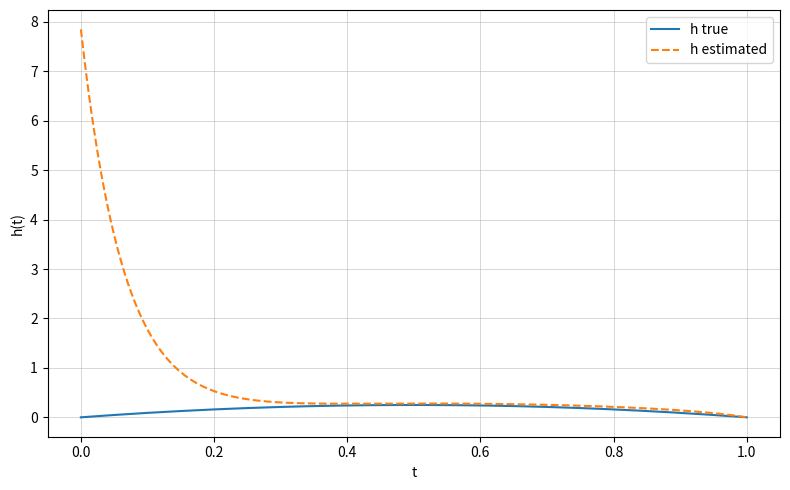
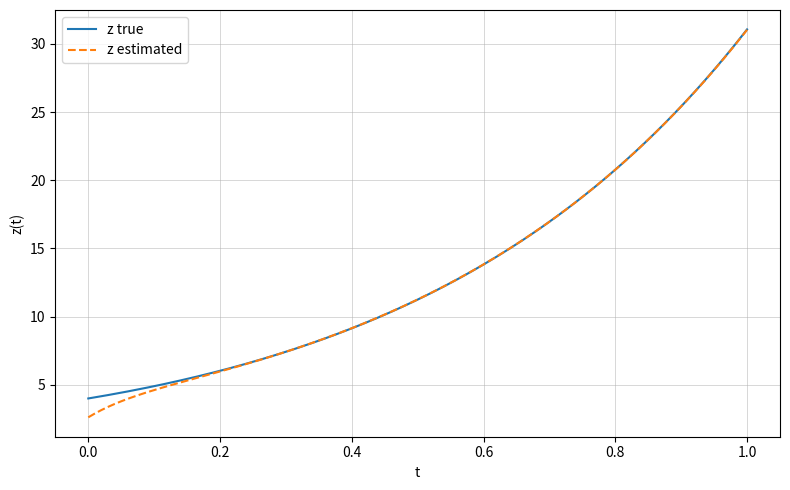
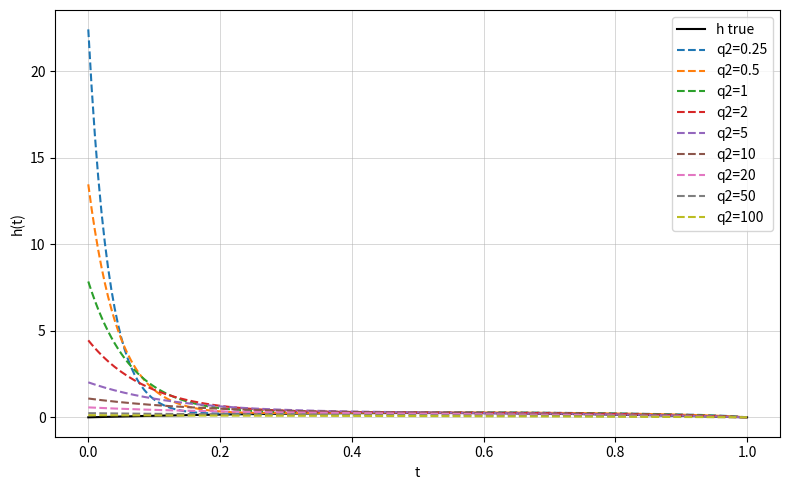
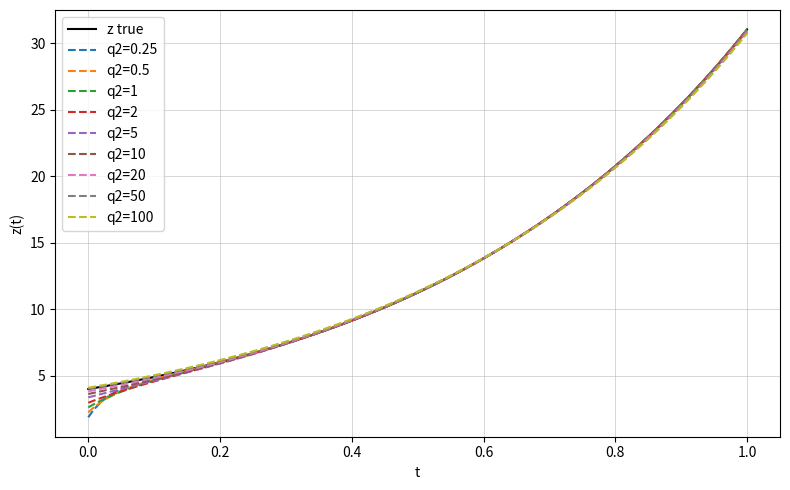
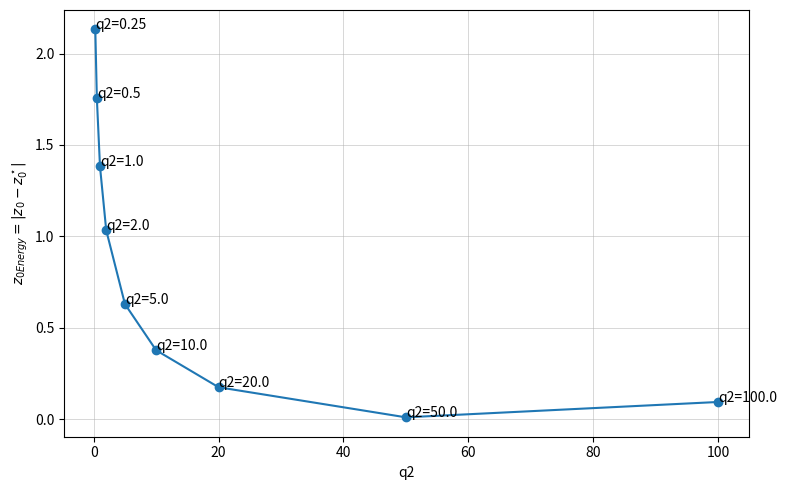
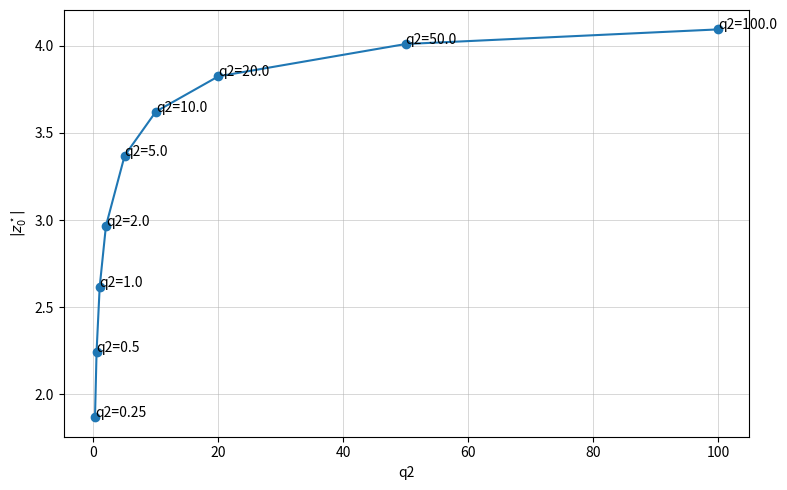
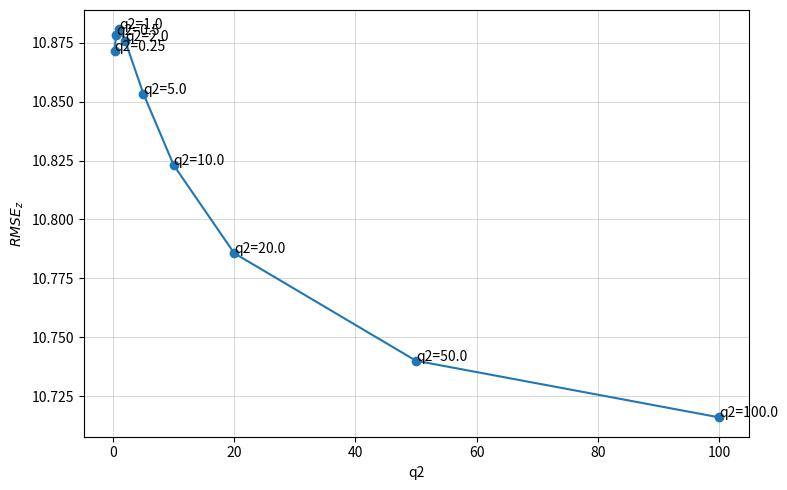
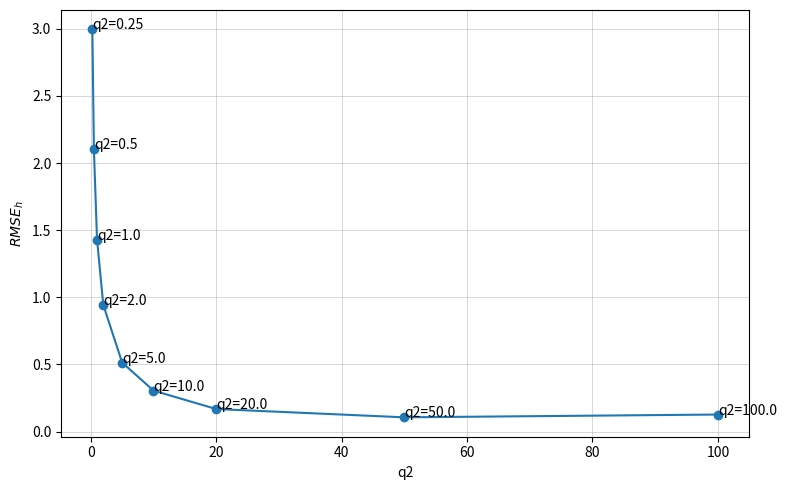
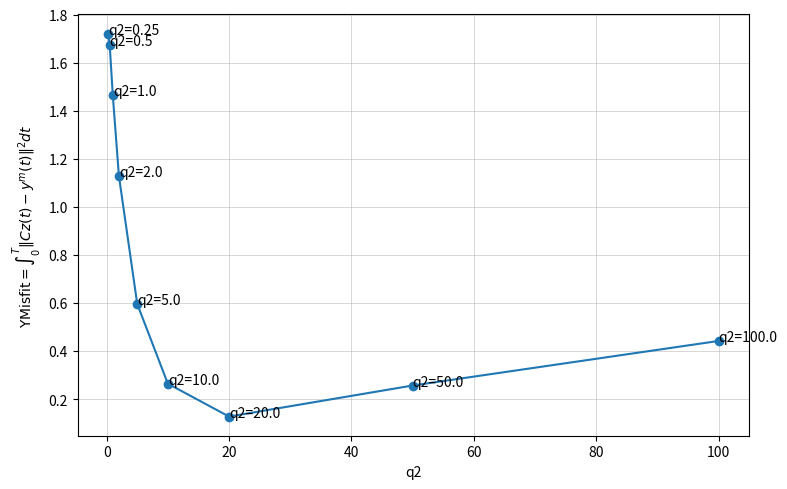
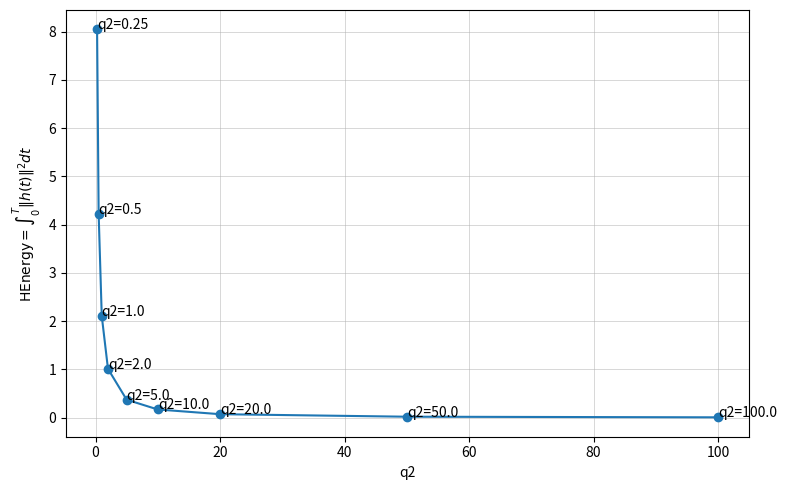
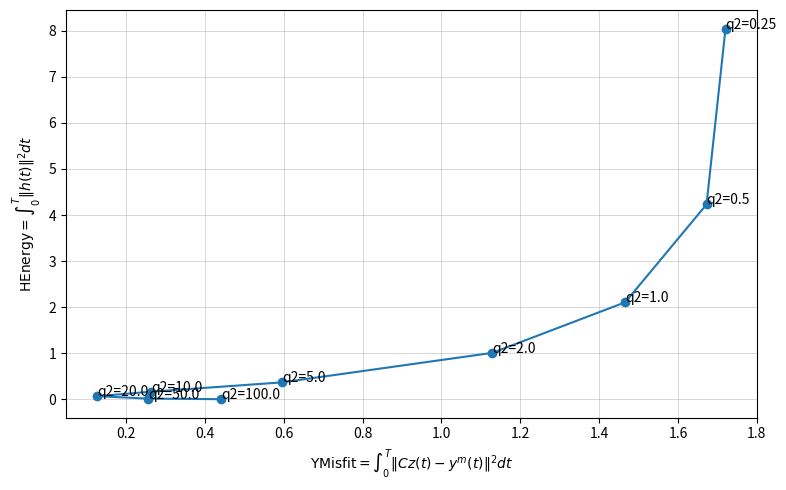

Here is the Python script that generated these plots, in order:
# %% [markdown]
# ## Méthode de tir pour résoudre le système d’optimalité (Eq. 10), en dimension 1
# 
# **But.** Pour $A\in\mathbb{R}$, $G\in\mathbb{R}$, $C\in\mathbb{R}$, et $q_1,q_2>0$ des pondérations, construire le couple optimal
# \begin{aligned}
# h^\star(t) &= -\tfrac{1}{q_2} G_2^\top p(t),\\
# z(0) &= -\tfrac{1}{q_1} p(0)
# \end{aligned}
# où $(z,p)$ est solution du système d’optimalité donné par le TPBVP:
# \begin{aligned}
# z'(t) &= A z(t) + G h^\star(t) = A z(t) - \tfrac{1}{q_2} G G^\top p(t), \quad z(0) = -\tfrac{1}{q_1} s,\\
# p'(t) &= -A^\top p(t) - C^\top\!\big(C z(t) - y^{\mathrm m}(t)\big), \quad p(T)=0,
# \end{aligned}
# et $s := p(0)\in\mathbb{R}^n$ est **l’inconnue de tir**. 
# 
# ---
# 
# ### Principe de résolution par tir exact (pseudo-code)
# 1. Give input data 
#     - System: A, G2, C
#     - Objective: z0, h as known
#     - Time discretization: T, N
#     - Regulations: q1, q2
# 2. Forward z_true and y_m from known z0 and h
#     - Integrate $z'(t) = A z(t) + G2 h(t)$ using RK4 over grid t
#     - Then compute $Y(t) = C z(t)$
# 3. Backward p and z from y_m with shooting method on p(0)
#     - Define a function that integrate $(z'(t), p'(t))$ with $z(0) = -s/q1$, $p(T) = 0$ under the shoot $s=p(0)$.
#     - Define the shooting function $F(s) := p(T; s)$ and find the good $s^\star$ such that $F(s^\star)=0$ by multiple integrations with $s$.
#     - Integrate final (z, p) with the good $s^\star$.
# 4. Reconstruction of the irrigation h
#     - $h(t) = -(1/q2) * G2^T p(t)$
#     - $z(0) = -(1/q1) * p(0)$
# 5. Make plots and metrics
#     - Metrics: 
#         - $z_0 - z_0estimated$
#         - $RMSE_z = \sqrt{mean((z_{true} - z_{estimated})^2)}$
#         - $RMSE_h = \sqrt{mean((z_{true} - z_{estimated})^2)}$
#         - $Y Misfit = \int_0^T \|Cz(t)-y^m(t)\|^2 dt$
#         - $H Energy = \int_0^T \|h(t)\|^2 dt$
#     - Plots:
#         - $z_{true}$ vs $z_{estimated}$
#         - $h_{true}$ vs $h_{estimated}$
#         - $z_{estimated}$ as function of q2
#         - $h_{estimated}$ as function of q2
#         - $RMSE_z$ as function of q2
#         - $RMSE_h$ as function of q2
#         - $Y Misfit$ as function of q2
#         - $H Energy$ as function of q2
# 
# ---
# 
# ### Input example
# - System: A=2, G2=3, C=4.9
# - Objective: z0=4, h(t)=t(1 - t)
# - Time discretization: T=1, N=200
# - Regulations: q1=1, q2=1
# 
# ---
# 
# ### Ouput example (metrics)
# z0 true = 4, z0 estimated = 2.617, error = 1.383<br>
# RMSE(z) = 10.881<br>
# RMSE(h) = 1.430<br>
# Y Misfit = 1.466<br>
# h Energy = 2.108

# %%
# Importations des modules
import numpy as np
import matplotlib.pyplot as plt
import pandas as pd
import os

# %%
# Step 1 : Data input
# System parameters
n = 1
A = 2
G2 = 3
C = 4.9

# Objective
z0 = 4                      # supposed know
h = lambda t : t * (1 - t)  # supposed know


# Regulation parameters
q1 = 1
q2 = 1

# Time discretization
T = 1
N = 200
dt = T / N
t  = np.linspace(0, T, N+1)

# %%
# Step 2: Forward z_true and y_m from z0 and h known
def forward_z_from_h(z0, h):
    """Integrate z'(t) = A z(t) + G2(t) h(t) using RK4 over grid t
    Then compute Y(t) = C z(t)"""
    z = np.zeros_like(t); z[0] = z0
    for k in range(N):
        zk = z[k]; hk, hk_1 = h[k], h[k+1]
        h_mid = (hk + hk_1) / 2.0
        fz = lambda zz, hh : A*zz + G2*hh
        k1 = fz(zk,                hk)
        k2 = fz(zk+dt*k1/2.0,      h_mid)
        k3 = fz(zk+dt*k2/2.0,      h_mid)
        k4 = fz(zk+dt*k3,          hk_1)
        z[k+1] = zk + dt * (k1 + 2*k2 + 2*k3 + k4) / 6.0
    return z

h_true = h(t)
z_true = forward_z_from_h(z0, h_true)
y_m = C * z_true

# %%
df = pd.DataFrame({"t": t, 'h_true': h_true, 'z_true': z_true, 'y_m': y_m})
print(df)

# %%
# Step 3: Backward p and z from y_m with shooting method on p(0)
def backward_z_p_by_shooting(s, y_meas, q1=1.0, q2=1.0):
    """Integrate Z'(t) = A z(t) - (1/q2) G2 G2^T p(t)
        p'(t) = -A^T p(t) - C^T (C z(t) - y^m(t))
        z(0) = -s/q1, p(T) = 0 with s=p(0)
        s : vector (m,)
        y_meas : numpy array (N+1, m) containing y^m(t_k)
    """
    z = - (1.0 / q1) * s.copy()
    p = s.copy()

    traj_z = np.zeros((N+1, 1))
    traj_p = np.zeros((N+1, 1))
    traj_z[0] = z
    traj_p[0] = p

    G2G2T = G2 * G2 # G2T=G2 in n=1
    AT = A          # AT=A in n=1
    CT = C          # CT=C in n=1

    for k in range(N):
        yk = y_meas[k]  # y^m(t_k)

        # z' = A z - (1/q2) G2 G2^T p
        zdot = A * z - (1.0 / q2) * (G2G2T * p)

        # p' = -A^T p - C^T (C z - y^m)
        Cz_minus_y = C * z - yk
        pdot = - AT * p - CT * Cz_minus_y

        # Euler
        z = z + dt * zdot
        p = p + dt * pdot

        traj_z[k+1] = z
        traj_p[k+1] = p

    pT = p  # p at final time, i.e. p(T; s)
    return pT, traj_z, traj_p


# Shooting function
def F_of_s(s, y_meas, q1=1.0, q2=1.0):
    """Return F(s) = P(T; s)"""
    pT, _, _ = backward_z_p_by_shooting(s, y_meas, q1, q2)
    return pT


# Finding of good s by secant on p(T; s)=0
def find_s_star(y_meas, q1=1.0, q2=1.0, s0=0.0, s1=1.0, tol=1e-6, maxit=20):
    """Resolve F(s)=P(T;s)=0 by secant method.
    s0, s1 : initial points for s"""
    F0 = F_of_s(np.array([s0]), y_meas, q1, q2)[0]
    F1 = F_of_s(np.array([s1]), y_meas, q1, q2)[0]

    for _ in range(maxit):
        if abs(F1 - F0) < 1e-12:
            break
        s2 = s1 - F1 * (s1 - s0) / (F1 - F0)
        F2 = F_of_s(np.array([s2]), y_meas, q1, q2)[0]
        if abs(F2) < tol:
            return s2
        s0, F0 = s1, F1
        s1, F1 = s2, F2

    return s1  # approx


# Finding final (z,p) from shooting
def find_z_p(y_meas, q1=1.0, q2=1.0):
    s_star = find_s_star(y_meas, q1, q2)
    return backward_z_p_by_shooting(s_star, y_meas, q1, q2)


# %%
# Step 4: Reconstruction of the irrigation h
def reconstruction(y_meas, q1=1.0, q2=1.0):
    """Return h*() from (z,p), solution of the TPBVP:
        h(t) = -(1/q2) * G2^T p(t)
        z(0) = -(1/q1) * p(0)
    """
    _, traj_z, traj_p = find_z_p(y_meas, q1, q2)
    z0 = -traj_p[0][0] / q1 # already in traj_z

    traj_h = np.zeros((N+1, 1))
    for k in range(N+1):
        traj_h[k] = - (1.0 / q2) * (G2 * traj_p[k])  # G2T=G2 in n=1
    
    return z0, traj_z, traj_h

z0_est, z_est, h_est = reconstruction(y_m)

# %%
# Step 5: quick plots
import matplotlib.pyplot as plt
import os

outdir = "figs"
"""Create directory if it does not exist."""
os.makedirs(outdir, exist_ok=True)

plt.figure(figsize=(8, 5)); plt.plot(t, h_true, label="h true"); plt.plot(t, h_est, "--", label="h estimated"); plt.legend(); plt.xlabel("t"); plt.ylabel("h(t)"); plt.grid(alpha=0.7, linewidth=0.5); plt.tight_layout()
plt.savefig(os.path.join(outdir, "fig_n1_h_true_vs_h_estimated.png"), dpi=200)
plt.figure(figsize=(8, 5)); plt.plot(t, z_true, label="z true"); plt.plot(t, z_est, "--", label="z estimated"); plt.legend(); plt.xlabel("t"); plt.ylabel("z(t)"); plt.grid(alpha=0.7, linewidth=0.5); plt.tight_layout()
plt.savefig(os.path.join(outdir, "fig_n1_z_true_vs_z_estimated.png"), dpi=200)
plt.show()

# %%
# Metrics
z0_error = np.abs(z0_est - z0)
z_rmse = np.sqrt(np.mean((z_est - z_true)**2))
h_rmse = np.sqrt(np.mean((h_est - h_true)**2))
misfit = np.trapz((C*z_est[:, 0] - y_m)**2, t)  #because z_est is (N+1, 1)
energy = np.trapz(h_est[:, 0]**2, t)            #because h_est is (N+1, 1)


print("===== Results =====")
print(f"z0 true = {z0}, z0 estimated = {z0_est:.3f}, error = {z0_error:.3f}")
print(f"RMSE(z) = {z_rmse:.3f}")
print(f"RMSE(h) = {h_rmse:.3f}")
print(f"Misfit = {misfit:.3f}")
print(f"Energy = {energy:.3f}")

# %%
# Sensibility of q2: sweep q2, compute solutions & metrics
q1 = 1.0
#q2_list = [0.25, 0.5, 0.75, 1.0, 1.25, 1.5, 1.75, 2.0]
q2_list = [0.25, 0.5, 1, 2, 5, 10, 20, 50, 100]
#q2_list = [0.25, 0.5, 1.0, 2.0, 5.0, 10.0]

curves_z, curves_h, metrics = [], [], []
for q2 in q2_list:
    z0_est, z_est, h_est = reconstruction(y_m, q1, q2)
    z0_error = np.abs(z0_est - z0)
    z0_energy = np.linalg.norm(z0_est)
    z_rmse = np.sqrt(np.mean((z_est - z_true)**2))
    h_rmse = np.sqrt(np.mean((h_est - h_true)**2))
    misfit = np.trapz((C*z_est[:, 0] - y_m)**2, t)  #because z_est is (N+1, 1)
    energy = np.trapz(h_est[:, 0]**2, t)            #because h_est is (N+1, 1)
    misfit_energy = misfit - energy
    
    curves_z.append(z_est)
    curves_h.append(h_est)
    metrics.append({
        "q2": q2,
        "z0_error": z0_error,
        "z0_energy": z0_energy,
        "z_rmse": z_rmse,
        "h_rmse": h_rmse,
        "misfit": misfit,
        "energy": energy,
        "misfit_energy": misfit_energy
    })
metrics = pd.DataFrame(metrics).sort_values("q2").reset_index(drop=True)

# Figures (overlays & curves)
plt.figure(figsize=(8, 5))
plt.plot(t, h_true, "k-", label=f"h true")
for i, q2 in enumerate(q2_list):
    plt.plot(t, curves_h[i], "--", label=f"q2={q2}")
plt.xlabel("t"); plt.ylabel("h(t)")
# plt.title("Sensibility in q2 of h")
plt.grid(alpha=0.7, linewidth=0.5)
plt.legend(); plt.tight_layout()
plt.savefig(os.path.join(outdir, "fig_n1_h_q2_sensibility.png"), dpi=200); #plt.close()

plt.figure(figsize=(8, 5))
plt.plot(t, z_true, "k-", label=f"z true")
for i, q2 in enumerate(q2_list):
    plt.plot(t, curves_z[i], "--", label=f"q2={q2}")
plt.xlabel("t"); plt.ylabel("z(t)")
# plt.title("Sensibility in q2 of z")
plt.grid(alpha=0.7, linewidth=0.5)
plt.legend(); plt.tight_layout()
plt.savefig(os.path.join(outdir, "fig_n1_z_q2_sensibility.png"), dpi=200); #plt.close()

plt.figure(figsize=(8, 5))
plt.plot(metrics["q2"], metrics["z0_error"], marker="o")
for i, row in metrics.iterrows():
    plt.annotate(f"q2={row['q2']}", (row["q2"], row["z0_error"]))
plt.grid(alpha=0.7, linewidth=0.5)
plt.xlabel("q2"); plt.ylabel(r"$z_{0Energy}=|z_0 - z_0^\star|$")
# plt.title(r"Error of $z_0$")
plt.tight_layout()
plt.savefig(os.path.join(outdir, "fig_n1_z0_error.png"), dpi=200); #plt.close()

plt.figure(figsize=(8, 5))
plt.plot(metrics["q2"], metrics["z0_energy"], marker="o")
for i, row in metrics.iterrows():
    plt.annotate(f"q2={row['q2']}", (row["q2"], row["z0_energy"]))
plt.grid(alpha=0.7, linewidth=0.5)
plt.xlabel("q2"); plt.ylabel(r"$|z_0^\star|$")
# plt.title(r"Energy of $z_0$")
plt.tight_layout()
plt.savefig(os.path.join(outdir, "fig_n1_z0_energy.png"), dpi=200); #plt.close()

plt.figure(figsize=(8, 5))
plt.plot(metrics["q2"], metrics["z_rmse"], marker="o")
for i, row in metrics.iterrows():
    plt.annotate(f"q2={row['q2']}", (row["q2"], row["z_rmse"]))
plt.grid(alpha=0.7, linewidth=0.5)
plt.xlabel("q2"); plt.ylabel(r"$RMSE_z$")
# plt.title(r"$RMSE_z$")
plt.tight_layout()
plt.savefig(os.path.join(outdir, "fig_n1_z_rmse.png"), dpi=200); #plt.close()

plt.figure(figsize=(8, 5))
plt.plot(metrics["q2"], metrics["h_rmse"], marker="o")
for i, row in metrics.iterrows():
    plt.annotate(f"q2={row['q2']}", (row["q2"], row["h_rmse"]))
plt.grid(alpha=0.7, linewidth=0.5)
plt.xlabel("q2"); plt.ylabel(r"$RMSE_h$")
# plt.title(r"$RMSE_h$")
plt.tight_layout()
plt.savefig(os.path.join(outdir, "fig_n1_h_rmse.png"), dpi=200); #plt.close()

plt.figure(figsize=(8, 5))
plt.plot(metrics["q2"], metrics["misfit"], marker="o")
for i, row in metrics.iterrows():
    plt.annotate(f"q2={row['q2']}", (row["q2"], row["misfit"]))
plt.grid(alpha=0.7, linewidth=0.5)
plt.xlabel("q2"); plt.ylabel(r"$\mathrm{YMisfit}=\int_0^T\|Cz(t)-y^m(t)\|^2 dt$")
# plt.title("Y Misfit as function of q2")
plt.tight_layout()
plt.savefig(os.path.join(outdir, "fig_n1_misfit_q2_sensibility.png"), dpi=200); #plt.close()

plt.figure(figsize=(8, 5))
plt.plot(metrics["q2"], metrics["energy"], marker="o")
for i, row in metrics.iterrows():
    plt.annotate(f"q2={row['q2']}", (row["q2"], row["energy"]))
plt.grid(alpha=0.7, linewidth=0.5)
plt.xlabel("q2"); plt.ylabel(r"$\mathrm{HEnergy}=\int_0^T \|h(t)\|^2 dt$")
# plt.title("H energy as function of q2")
plt.tight_layout()
plt.savefig(os.path.join(outdir, "fig_n1_energy_q2_sensibility.png"), dpi=200); #plt.close()

plt.figure(figsize=(8, 5))
plt.plot(metrics["misfit"], metrics["energy"], marker="o")
for i, row in metrics.iterrows():
    plt.annotate(f"q2={row['q2']}", (row["misfit"], row["energy"]))
plt.grid(alpha=0.7, linewidth=0.5)
plt.xlabel(r"$\mathrm{YMisfit}=\int_0^T\|Cz(t)-y^m(t)\|^2 dt$")
plt.ylabel(r"$\mathrm{HEnergy}=\int_0^T \|h(t)\|^2 dt$")
# plt.title("Compromis YMisfit/HEnergy")
plt.tight_layout()
plt.savefig(os.path.join(outdir, "fig_n1_misfit_energy_q2_sensibility.png"), dpi=200); #plt.close()

plt.show()
